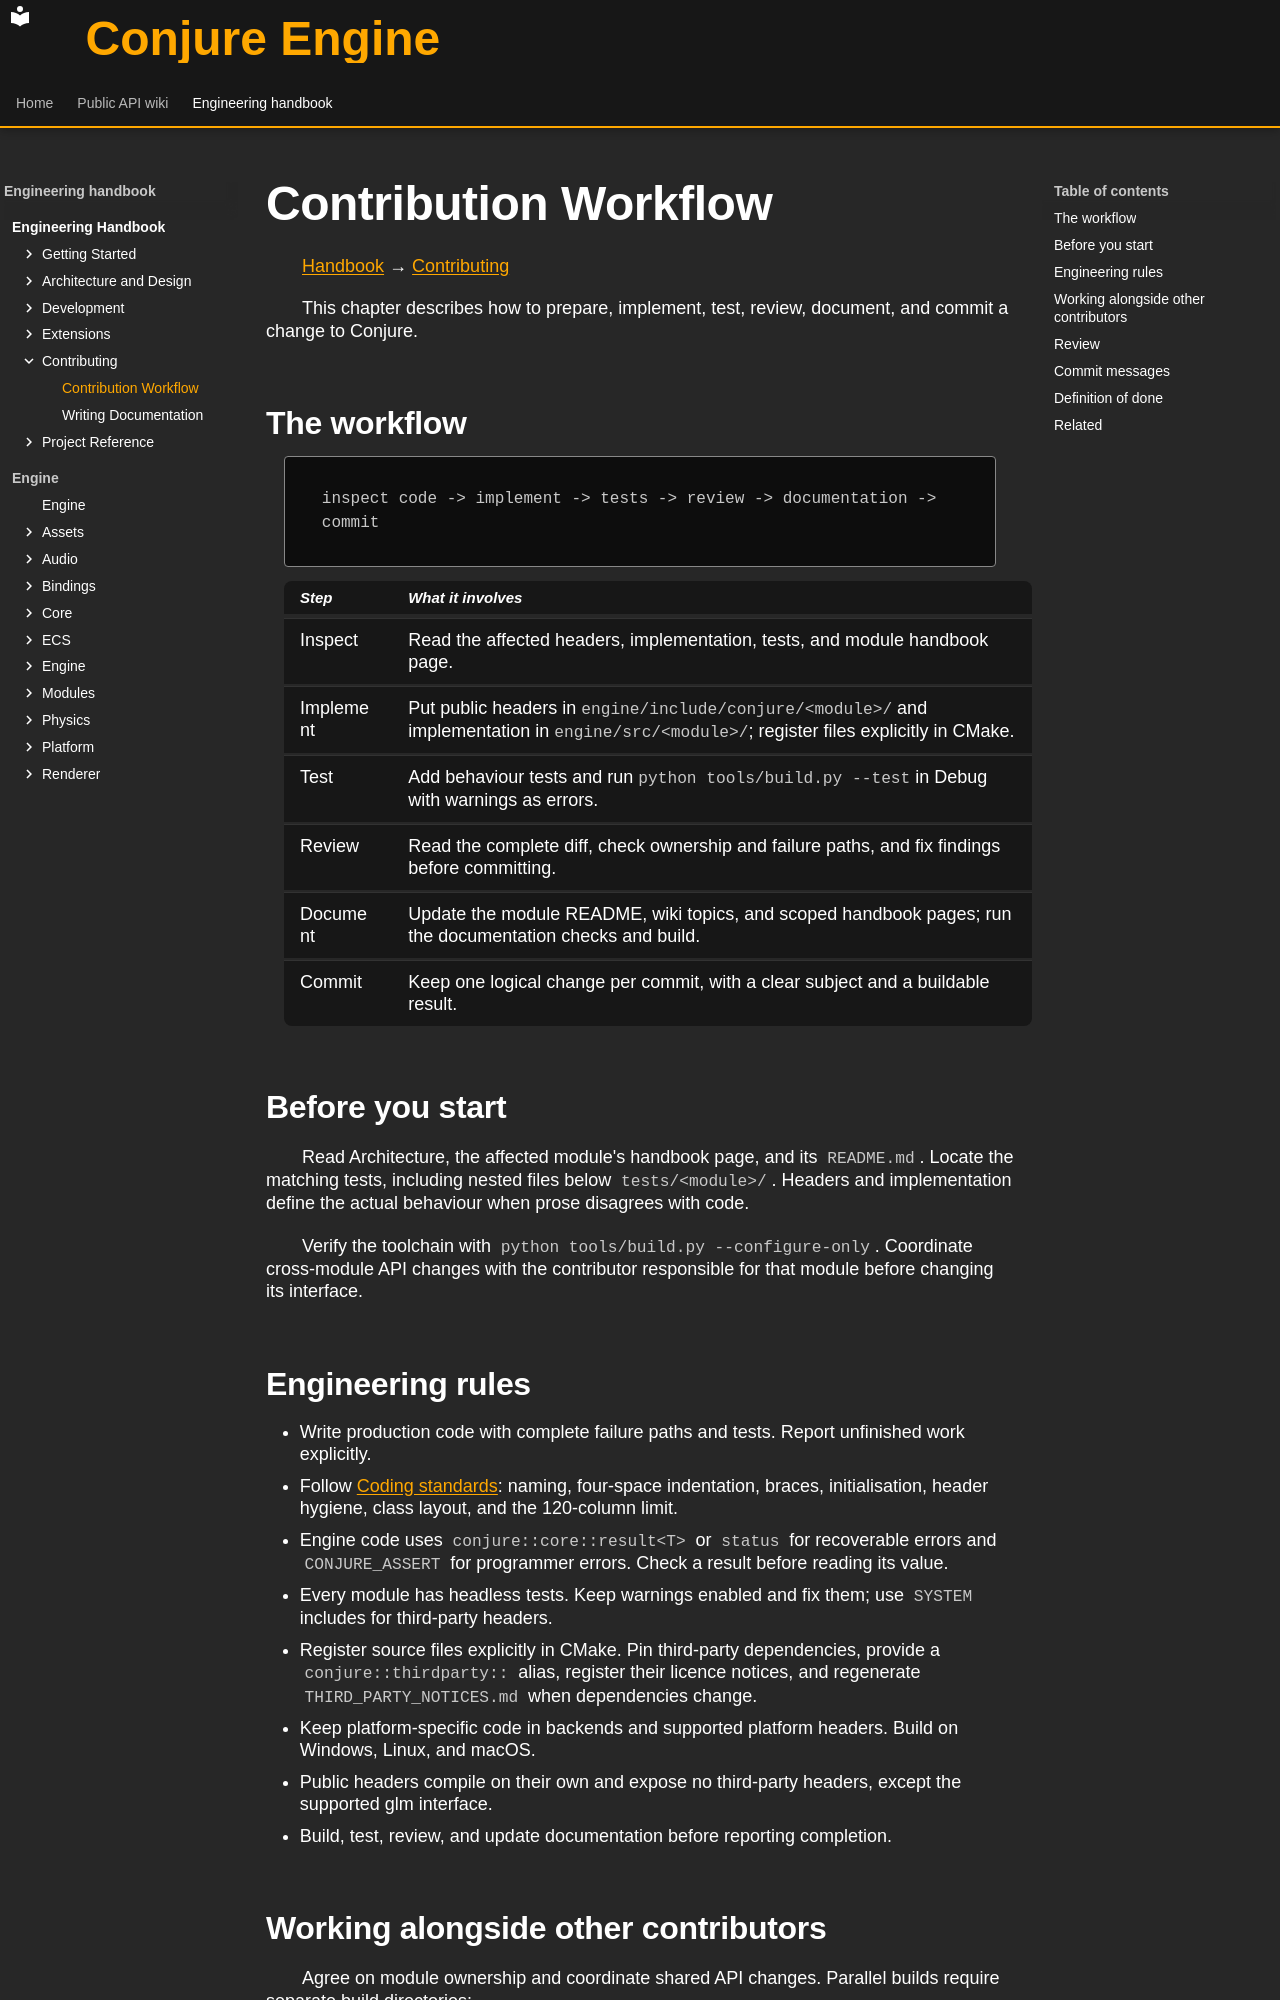

repository: Dozer90/Conjure-Engine · page: handbook/contributing/contribution-workflow.html · generator: mkdocs

# Contribution Workflow
<!-- doc-template:chapter -->
[Handbook](../index.md) → [Contributing](index.md)

<!-- doc-content:purpose:start -->
<a id="contributing"></a>

This chapter describes how to prepare, implement, test, review, document, and commit a change to Conjure.
<!-- doc-content:purpose:end -->

<!-- doc-content:body:start -->
<a id="1-the-workflow"></a>

## The workflow

```text
inspect code -> implement -> tests -> review -> documentation -> commit
```

| Step | What it involves |
|---|---|
| Inspect | Read the affected headers, implementation, tests, and module handbook page. |
| Implement | Put public headers in `engine/include/conjure/<module>/` and implementation in `engine/src/<module>/`; register files explicitly in CMake. |
| Test | Add behaviour tests and run `python tools/build.py --test` in Debug with warnings as errors. |
| Review | Read the complete diff, check ownership and failure paths, and fix findings before committing. |
| Document | Update the module README, wiki topics, and scoped handbook pages; run the documentation checks and build. |
| Commit | Keep one logical change per commit, with a clear subject and a buildable result. |

<a id="2-before-you-start"></a>

## Before you start

Read Architecture, the affected module's handbook page, and its `README.md`. Locate the
matching tests, including nested files below `tests/<module>/`. Headers and implementation define the actual
behaviour when prose disagrees with code.

Verify the toolchain with `python tools/build.py --configure-only`. Coordinate cross-module API changes with
the contributor responsible for that module before changing its interface.

<a id="3-non-negotiable-rules"></a>

<a id="3-engineering-rules"></a>

## Engineering rules

- Write production code with complete failure paths and tests. Report unfinished work explicitly.
- Follow [Coding standards](../development/coding-standards.md): naming, four-space indentation, braces, initialisation,
  header hygiene, class layout, and the 120-column limit.
- Engine code uses `conjure::core::result<T>` or `status` for recoverable errors and `CONJURE_ASSERT` for
  programmer errors. Check a result before reading its value.
- Every module has headless tests. Keep warnings enabled and fix them; use `SYSTEM` includes for third-party headers.
- Register source files explicitly in CMake. Pin third-party dependencies, provide a `conjure::thirdparty::`
  alias, register their licence notices, and regenerate `THIRD_PARTY_NOTICES.md` when dependencies change.
- Keep platform-specific code in backends and supported platform headers. Build on Windows, Linux, and macOS.
- Public headers compile on their own and expose no third-party headers, except the supported glm interface.
- Build, test, review, and update documentation before reporting completion.

<a id="4-working-alongside-other-contributors"></a>
